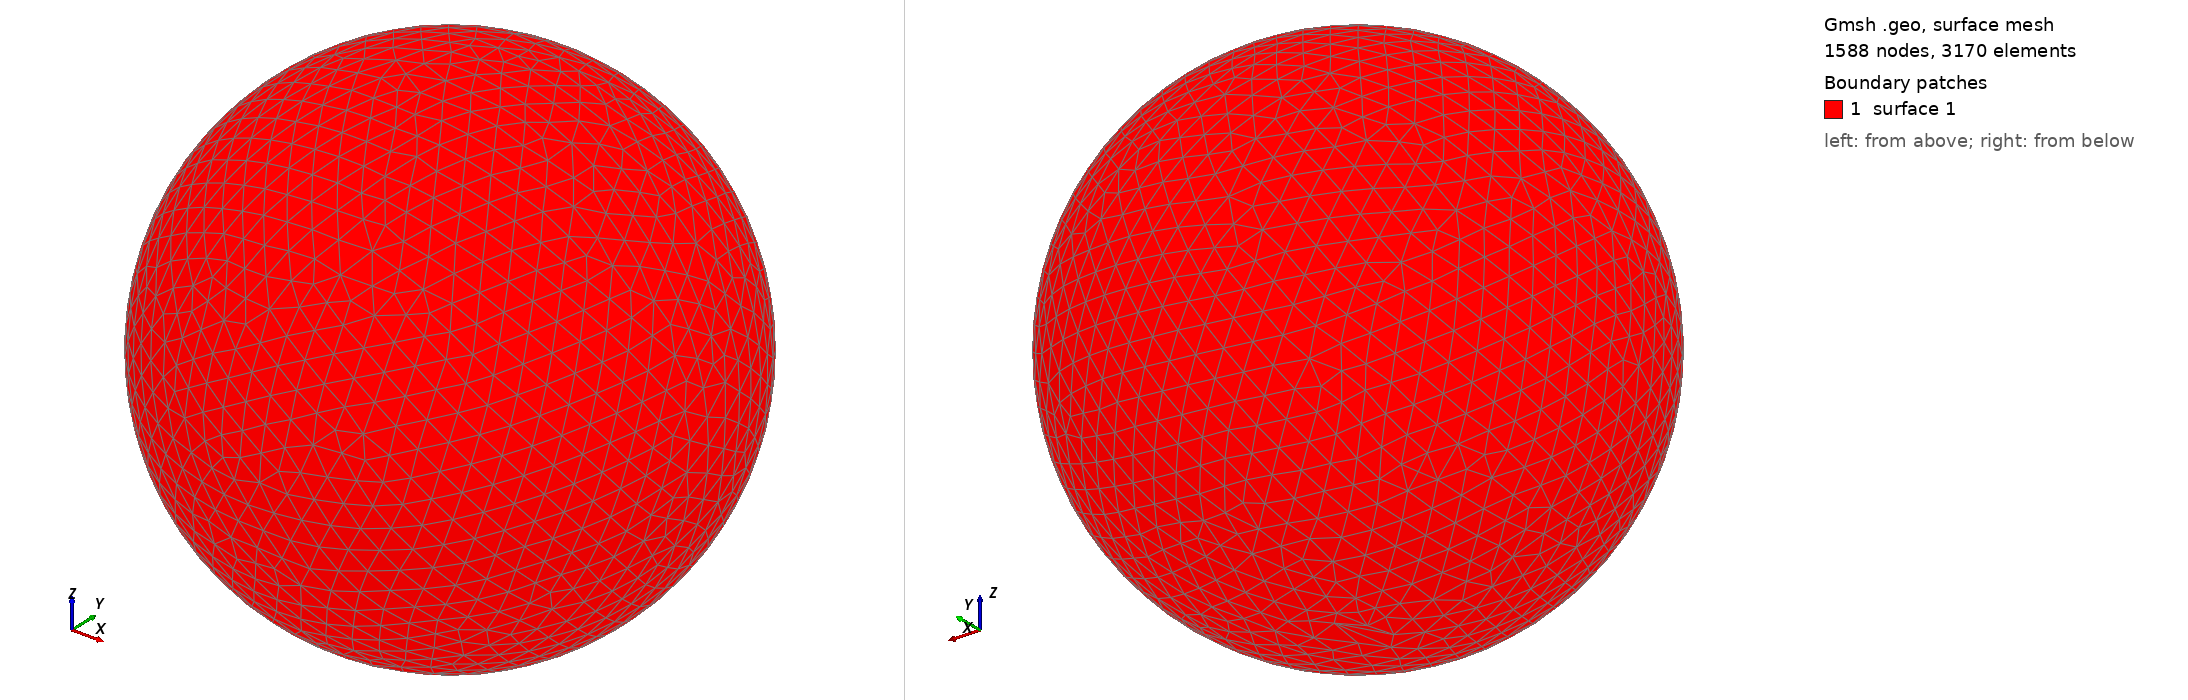

Gmsh geometry script, surface-meshed: 1588 nodes, 3170 surface elements. Boundary patches (legend numbers): 1 surface 1. Left view from above one corner, right view from below the opposite corner. The script declares no physical surfaces, so the legend lists its geometric surfaces. The drawing asked Gmsh for element sizes between 1% and 20% of the model's largest extent; the script's own settings can give other sizes.

=== shot0751.geo (drawn) ===
SetFactory("OpenCASCADE");
Point(1) = {0,0,0,0};
Sphere(1) = {0,0,0,0.00775000};
MeshSize{ PointsOf{ Surface{:}; } } = 0.000775000;
Mesh.ElementOrder=1;
Mesh.Format=39;
